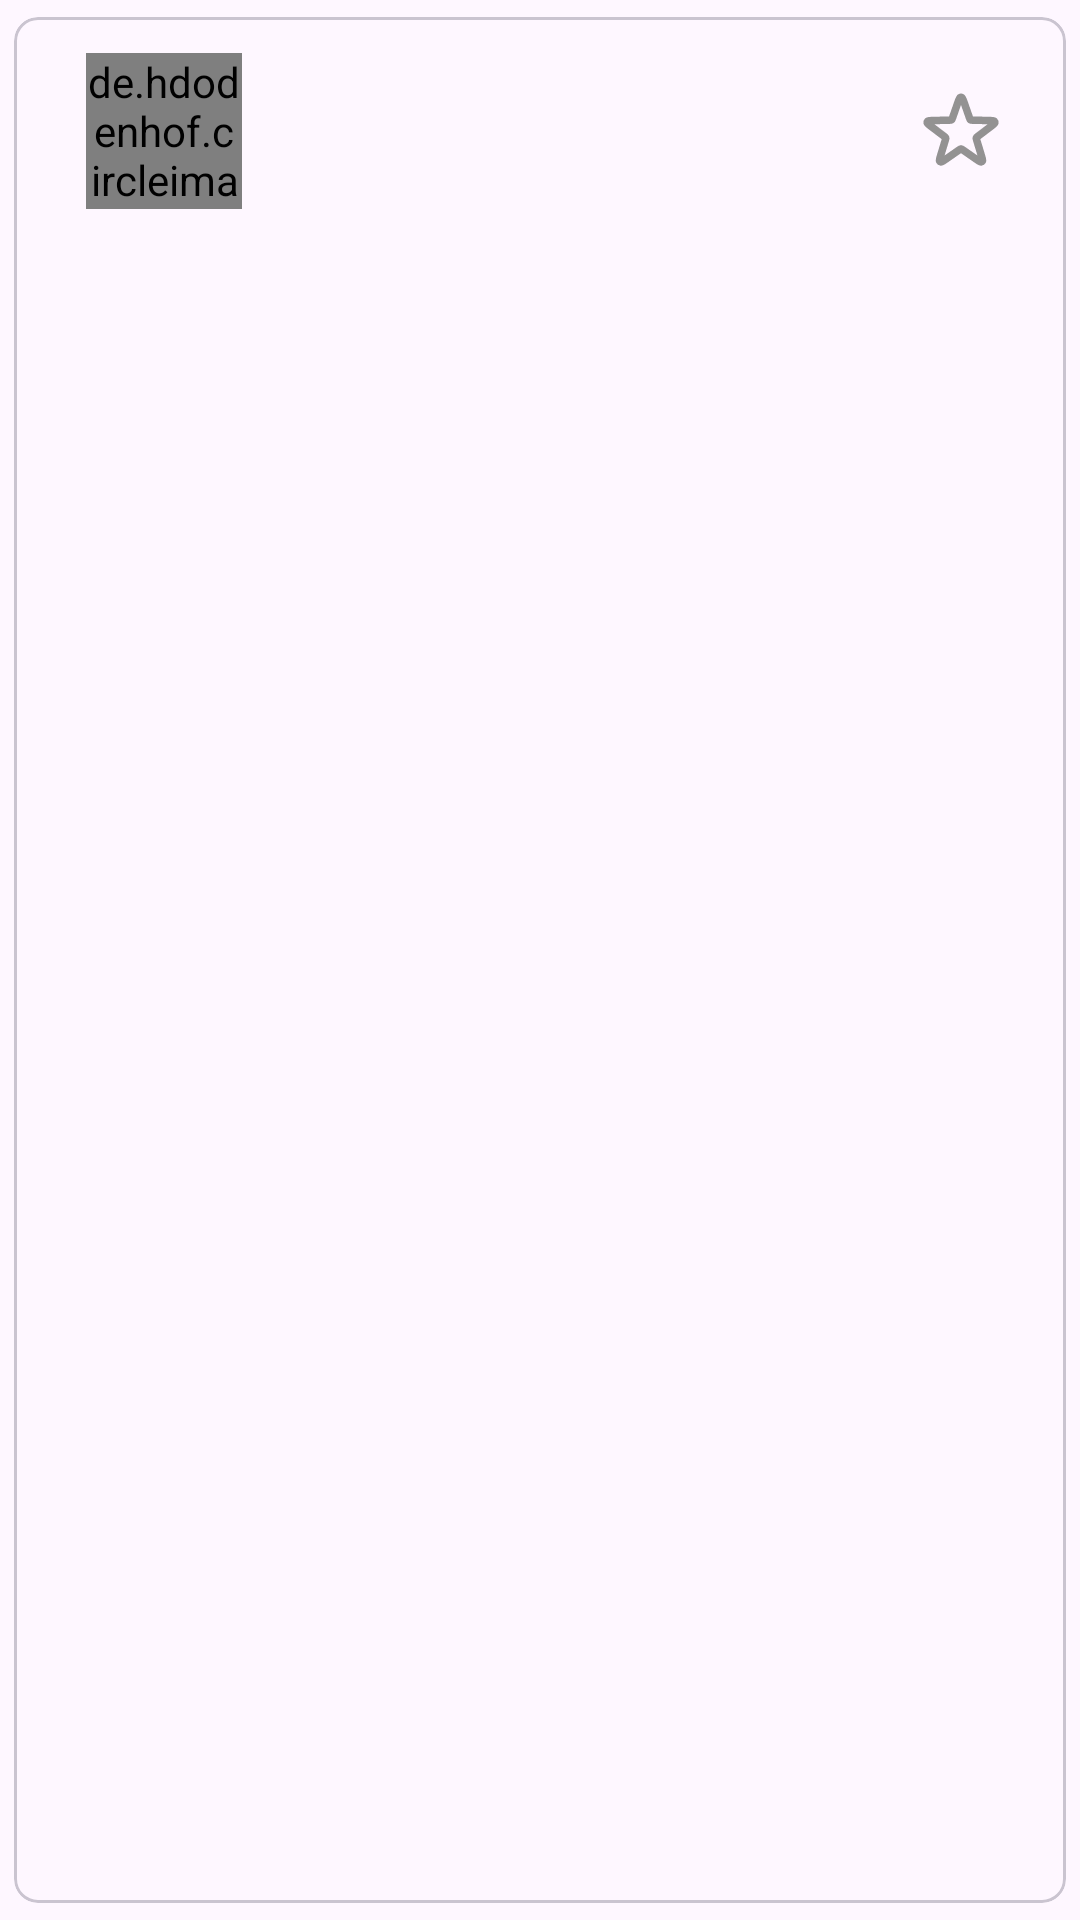

Layout XML and referenced resources for this Android screen:
<!-- AndroidManifest.xml: application theme Theme.Androidtestluizalabs -->
<!-- res/layout/fragment_list_item.xml -->
<?xml version="1.0" encoding="utf-8"?>
<com.google.android.material.card.MaterialCardView xmlns:android="http://schemas.android.com/apk/res/android"
    xmlns:app="http://schemas.android.com/apk/res-auto"
    xmlns:tools="http://schemas.android.com/tools"
    android:layout_width="match_parent"
    android:layout_height="wrap_content"
    app:cardCornerRadius="8dp"
    app:cardUseCompatPadding="true">

    <androidx.constraintlayout.widget.ConstraintLayout
        android:layout_width="match_parent"
        android:layout_height="wrap_content"
        android:orientation="horizontal">

        <de.hdodenhof.circleimageview.CircleImageView
            android:id="@+id/picture"
            android:layout_width="52dp"
            android:layout_height="52dp"
            android:layout_marginStart="24dp"
            android:layout_marginTop="12dp"
            android:layout_marginBottom="12dp"
            app:layout_constraintBottom_toBottomOf="parent"
            app:layout_constraintStart_toStartOf="parent"
            app:layout_constraintTop_toTopOf="parent"
            tools:src="@drawable/ic_account_circle" />

        <TextView
            android:id="@+id/username"
            android:layout_width="wrap_content"
            android:layout_height="wrap_content"
            android:layout_marginStart="16dp"
            android:layout_marginTop="8dp"
            android:textColor="@android:color/black"
            app:layout_constraintBottom_toTopOf="@+id/name"
            app:layout_constraintStart_toEndOf="@+id/picture"
            app:layout_constraintTop_toTopOf="@+id/picture"
            tools:text="\@username" />

        <TextView
            android:id="@+id/name"
            android:layout_width="wrap_content"
            android:layout_height="wrap_content"
            android:layout_marginBottom="8dp"
            android:textColor="@color/black"
            app:layout_constraintBottom_toBottomOf="@+id/picture"
            app:layout_constraintStart_toStartOf="@+id/username"
            app:layout_constraintTop_toBottomOf="@+id/username"
            tools:text="Name Surname" />

        <ImageButton
            android:id="@+id/imageButtonFavorite"
            android:layout_width="30dp"
            android:layout_height="30dp"
            android:layout_marginEnd="20dp"
            android:background="@drawable/ic_star_outline"
            app:layout_constraintBottom_toBottomOf="parent"
            app:layout_constraintEnd_toEndOf="parent"
            app:layout_constraintTop_toTopOf="parent" />

        <ProgressBar
            android:id="@+id/progressBar"
            android:layout_width="0dp"
            android:layout_height="0dp"
            android:layout_marginStart="8dp"
            android:layout_marginTop="8dp"
            android:layout_marginEnd="8dp"
            android:layout_marginBottom="8dp"
            app:layout_constraintBottom_toBottomOf="@+id/picture"
            app:layout_constraintEnd_toEndOf="@+id/picture"
            app:layout_constraintStart_toStartOf="@+id/picture"
            app:layout_constraintTop_toTopOf="@+id/picture" />
    </androidx.constraintlayout.widget.ConstraintLayout>

</com.google.android.material.card.MaterialCardView>
<!-- resources referenced by this layout -->
<resources>
  <color name="black">#FF000000</color>
  <!-- drawable ic_star_outline (drawable) -->
  <vector xmlns:android="http://schemas.android.com/apk/res/android" android:height="24dp" android:viewportHeight="24" android:viewportWidth="24" android:width="24dp">
        
      <path android:fillColor="#00000000" android:pathData="M11.245,4.174C11.476,3.508 11.592,3.175 11.763,3.083C11.911,3.003 12.09,3.003 12.238,3.083C12.409,3.175 12.525,3.508 12.756,4.174L14.287,8.576C14.352,8.766 14.385,8.861 14.445,8.931C14.497,8.994 14.564,9.042 14.64,9.073C14.725,9.107 14.825,9.109 15.026,9.114L19.686,9.209C20.391,9.223 20.743,9.23 20.884,9.364C21.005,9.481 21.06,9.65 21.03,9.816C20.996,10.007 20.715,10.22 20.153,10.646L16.439,13.462C16.279,13.583 16.199,13.644 16.15,13.722C16.107,13.791 16.081,13.87 16.076,13.951C16.069,14.043 16.098,14.139 16.156,14.331L17.506,18.792C17.71,19.467 17.812,19.804 17.728,19.979C17.655,20.131 17.511,20.236 17.344,20.258C17.151,20.284 16.862,20.083 16.283,19.68L12.458,17.018C12.293,16.903 12.211,16.846 12.121,16.824C12.042,16.804 11.959,16.804 11.88,16.824C11.791,16.846 11.708,16.903 11.544,17.018L7.718,19.68C7.139,20.083 6.85,20.284 6.657,20.258C6.491,20.236 6.346,20.131 6.273,19.979C6.189,19.804 6.291,19.467 6.495,18.792L7.845,14.331C7.903,14.139 7.932,14.043 7.926,13.951C7.92,13.87 7.894,13.791 7.851,13.722C7.802,13.644 7.723,13.583 7.563,13.462L3.849,10.646C3.287,10.22 3.006,10.007 2.971,9.816C2.941,9.65 2.996,9.481 3.118,9.364C3.258,9.23 3.611,9.223 4.316,9.209L8.975,9.114C9.176,9.109 9.276,9.107 9.362,9.073C9.437,9.042 9.504,8.994 9.557,8.931C9.616,8.861 9.649,8.766 9.715,8.576L11.245,4.174Z" android:strokeColor="#939292" android:strokeLineCap="round" android:strokeLineJoin="round" android:strokeWidth="2"/>
      
  </vector>
  <style name="Theme.Androidtestluizalabs" parent="Base.Theme.Androidtestluizalabs" />
  <style name="Base.Theme.Androidtestluizalabs" parent="Theme.Material3.DayNight.NoActionBar">
          
          
      </style>
</resources>
